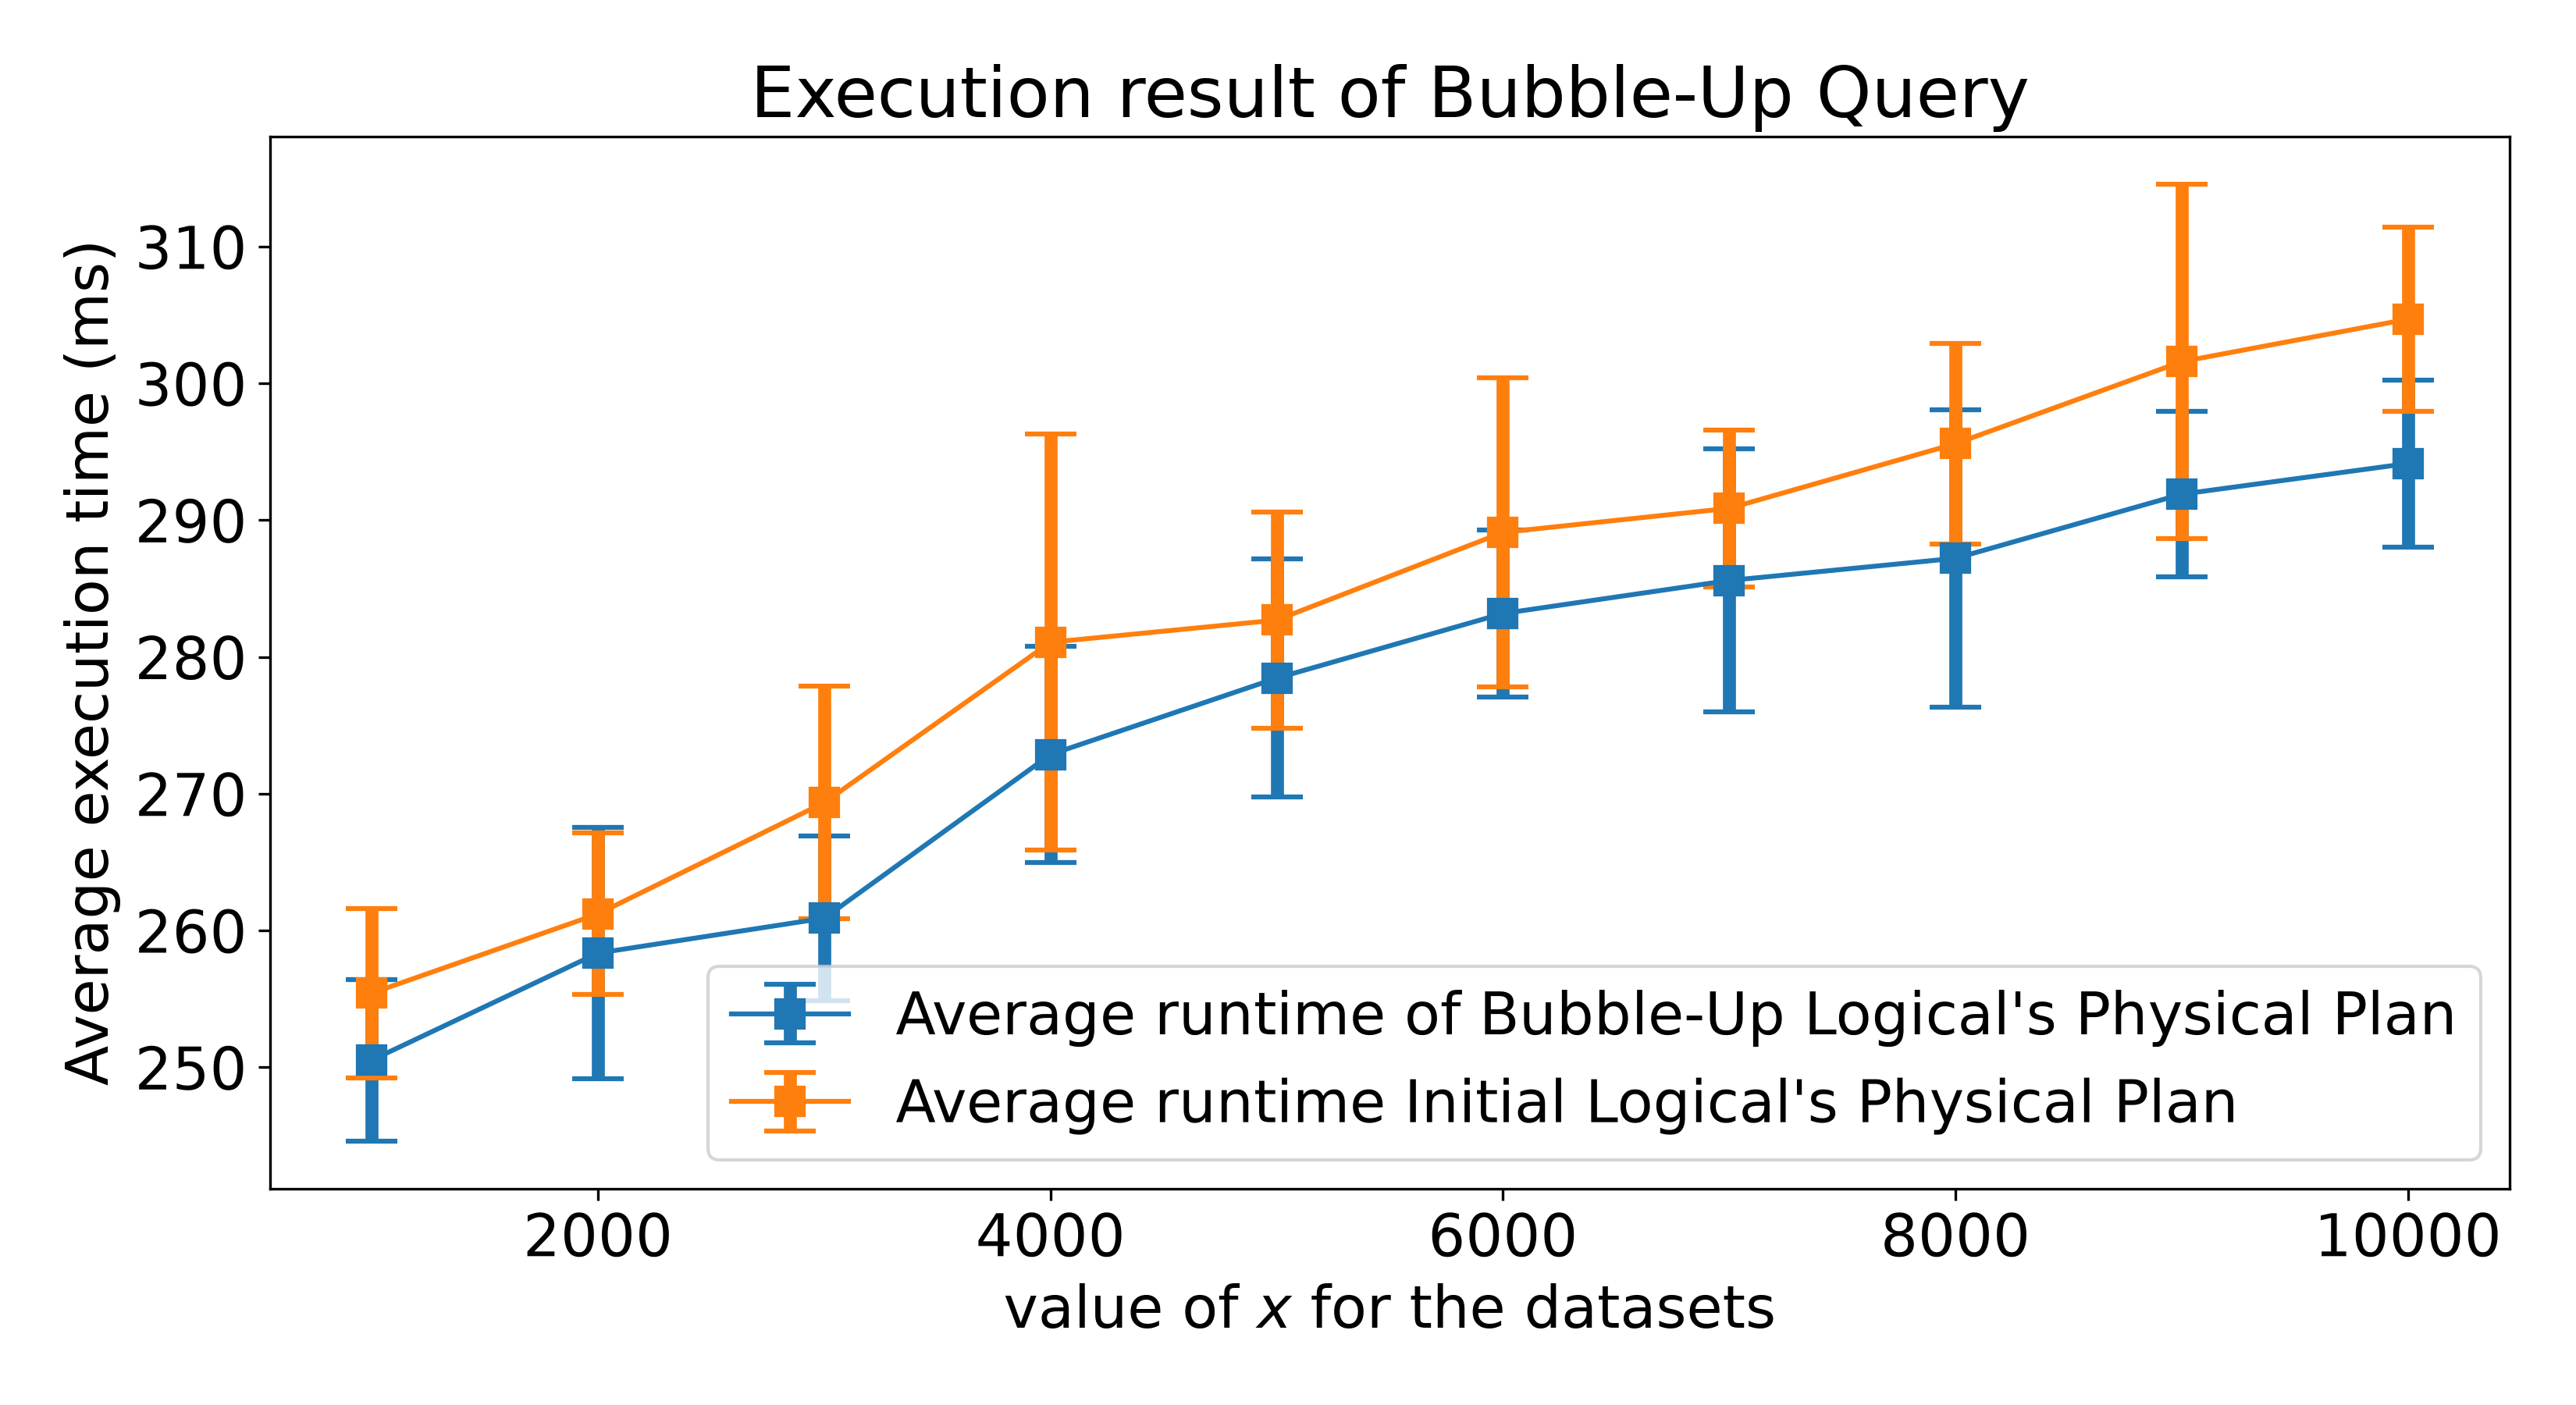

Values plotted in this chart, from the file beside it:
cardinality, average intelligent, average dumb, standard deviation intelligent, standard deviation dumb
1000, 250.5, 255.4, 5.917, 6.19
2000, 258.3, 261.2, 9.196, 5.904
3000, 260.9, 269.3, 6.025, 8.495
4000, 272.9, 281.1, 7.921, 15.22
5000, 278.4, 282.7, 8.708, 7.927
6000, 283.2, 289.1, 6.114, 11.31
7000, 285.6, 290.9, 9.597, 5.74
8000, 287.2, 295.6, 10.87, 7.332
9000, 291.9, 301.6, 6.048, 12.95
10000, 294.1, 304.7, 6.095, 6.752
